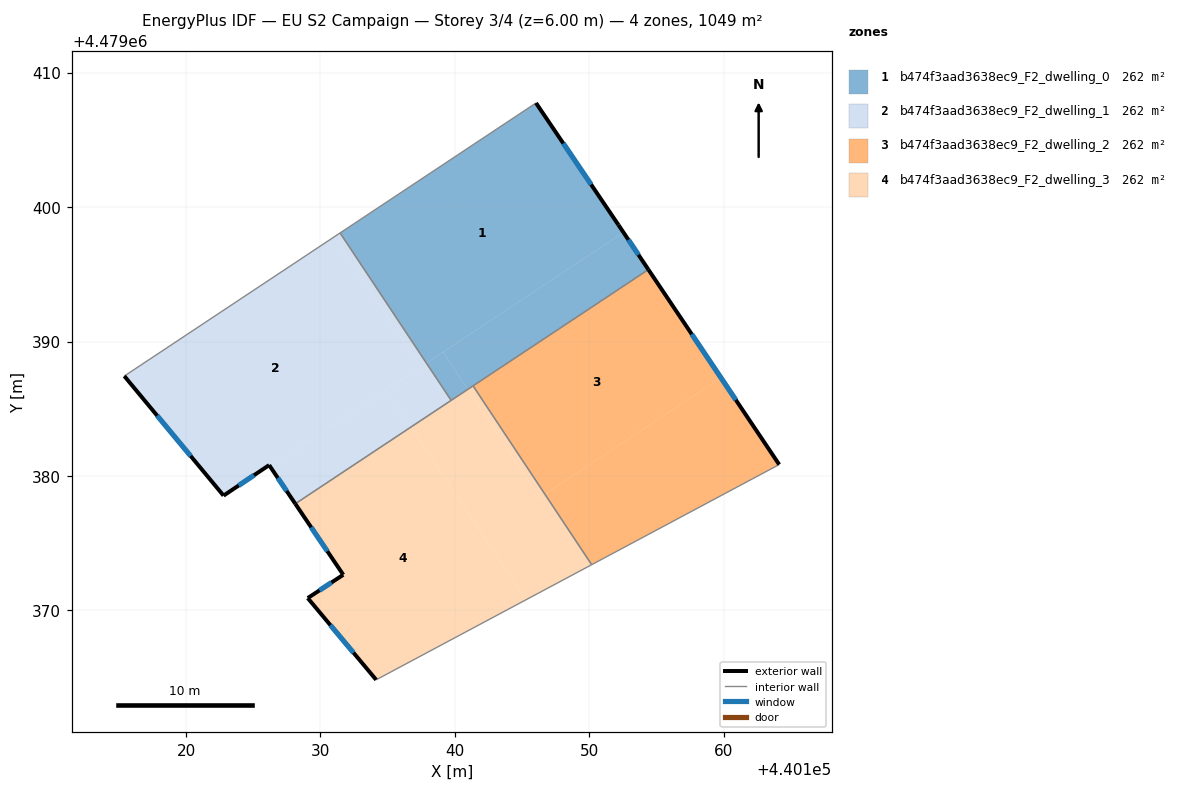
=== STOREY PLAN SPEC (per zone: floor XY polygon, exterior-wall plan segments, windows/doors) ===
zone 1: b474f3aad3638ec9_F2_dwelling_0  (262.4 m²)
  floor: (440152.54, 4479398.12) (440152.17, 4479398.67) (440146.03, 4479407.74) (440131.46, 4479398.08) (440137.88, 4479388.39)
  floor: (440154.39, 4479395.35) (440152.54, 4479398.12) (440139.12, 4479389.22) (440140.96, 4479386.44)
  floor: (440140.96, 4479386.44) (440139.12, 4479389.22) (440137.88, 4479388.39) (440139.72, 4479385.62)
  exterior wall: (440152.17, 4479398.67) – (440154.40, 4479395.35)  [4.0 m]
    window: (440152.91, 4479397.57) – (440153.66, 4479396.45)  [1.4 m²]
  exterior wall: (440146.03, 4479407.74) – (440152.17, 4479398.67)  [11.0 m]
    window: (440148.07, 4479404.74) – (440150.14, 4479401.68)  [3.7 m²]
  interior walls: 4
zone 2: b474f3aad3638ec9_F2_dwelling_1  (262.4 m²)
  floor: (440137.45, 4479388.10) (440131.02, 4479397.79) (440115.41, 4479387.43) (440122.79, 4479378.54) (440126.18, 4479380.81) (440126.26, 4479380.69)
  floor: (440137.88, 4479388.39) (440131.46, 4479398.08) (440131.02, 4479397.79) (440137.45, 4479388.10)
  floor: (440139.72, 4479385.62) (440137.88, 4479388.39) (440134.90, 4479386.41) (440136.74, 4479383.64)
  floor: (440136.74, 4479383.64) (440134.90, 4479386.41) (440126.26, 4479380.69) (440128.13, 4479377.93)
  exterior wall: (440126.18, 4479380.81) – (440122.79, 4479378.54)  [4.1 m]
    window: (440125.06, 4479380.05) – (440123.92, 4479379.29)  [1.4 m²]
  exterior wall: (440122.79, 4479378.54) – (440115.41, 4479387.43)  [11.6 m]
    window: (440120.34, 4479381.48) – (440117.86, 4479384.48)  [3.9 m²]
  exterior wall: (440128.13, 4479377.93) – (440126.18, 4479380.81)  [3.5 m]
    window: (440127.48, 4479378.88) – (440126.83, 4479379.85)  [1.2 m²]
  interior walls: 3
zone 3: b474f3aad3638ec9_F2_dwelling_2  (262.4 m²)
  floor: (440159.79, 4479387.31) (440154.39, 4479395.35) (440141.35, 4479386.70) (440146.70, 4479378.63)
  floor: (440164.13, 4479380.85) (440159.79, 4479387.31) (440146.70, 4479378.63) (440150.18, 4479373.40)
  exterior wall: (440154.40, 4479395.35) – (440164.13, 4479380.85)  [17.5 m]
    window: (440157.62, 4479390.54) – (440160.90, 4479385.65)  [6.0 m²]
  interior walls: 3
zone 4: b474f3aad3638ec9_F2_dwelling_3  (262.4 m²)
  floor: (440150.18, 4479373.40) (440146.70, 4479378.63) (440146.31, 4479378.38) (440140.96, 4479386.44) (440136.74, 4479383.64) (440145.27, 4479370.78)
  floor: (440145.27, 4479370.78) (440136.74, 4479383.64) (440128.13, 4479377.93) (440131.70, 4479372.65) (440129.05, 4479370.91) (440134.14, 4479364.83)
  floor: (440146.70, 4479378.63) (440141.35, 4479386.70) (440140.96, 4479386.44) (440146.31, 4479378.38)
  exterior wall: (440134.14, 4479364.83) – (440129.05, 4479370.91)  [7.9 m]
    window: (440132.46, 4479366.85) – (440130.74, 4479368.90)  [2.7 m²]
  exterior wall: (440129.05, 4479370.91) – (440131.70, 4479372.65)  [3.2 m]
    window: (440129.93, 4479371.49) – (440130.82, 4479372.07)  [1.1 m²]
  exterior wall: (440131.70, 4479372.65) – (440128.13, 4479377.93)  [6.4 m]
    window: (440130.51, 4479374.40) – (440129.31, 4479376.18)  [2.2 m²]
  interior walls: 4

=== DERIVED (storey summary) ===
Building: EU S2 Campaign
Storey: 3 of 4  (floor level z = 6.00 m)
Storey gross floor area: 1049.4 m²
Zones on this storey: 4
  - b474f3aad3638ec9_F2_dwelling_0: floor 262.4 m²; exterior wall 14.9 m (44.8 m²); 2 window(s) 5.1 m²; WWR 11.4%
  - b474f3aad3638ec9_F2_dwelling_1: floor 262.4 m²; exterior wall 19.1 m (57.3 m²); 3 window(s) 6.5 m²; WWR 11.4%
  - b474f3aad3638ec9_F2_dwelling_2: floor 262.4 m²; exterior wall 17.5 m (52.4 m²); 1 window(s) 6.0 m²; WWR 11.4%
  - b474f3aad3638ec9_F2_dwelling_3: floor 262.4 m²; exterior wall 17.5 m (52.4 m²); 3 window(s) 6.0 m²; WWR 11.4%
Zone adjacency (shared interzone walls):
  - b474f3aad3638ec9_F2_dwelling_0 ↔ b474f3aad3638ec9_F2_dwelling_1
  - b474f3aad3638ec9_F2_dwelling_0 ↔ b474f3aad3638ec9_F2_dwelling_2
  - b474f3aad3638ec9_F2_dwelling_0 ↔ b474f3aad3638ec9_F2_dwelling_3
  - b474f3aad3638ec9_F2_dwelling_1 ↔ b474f3aad3638ec9_F2_dwelling_3
  - b474f3aad3638ec9_F2_dwelling_2 ↔ b474f3aad3638ec9_F2_dwelling_3